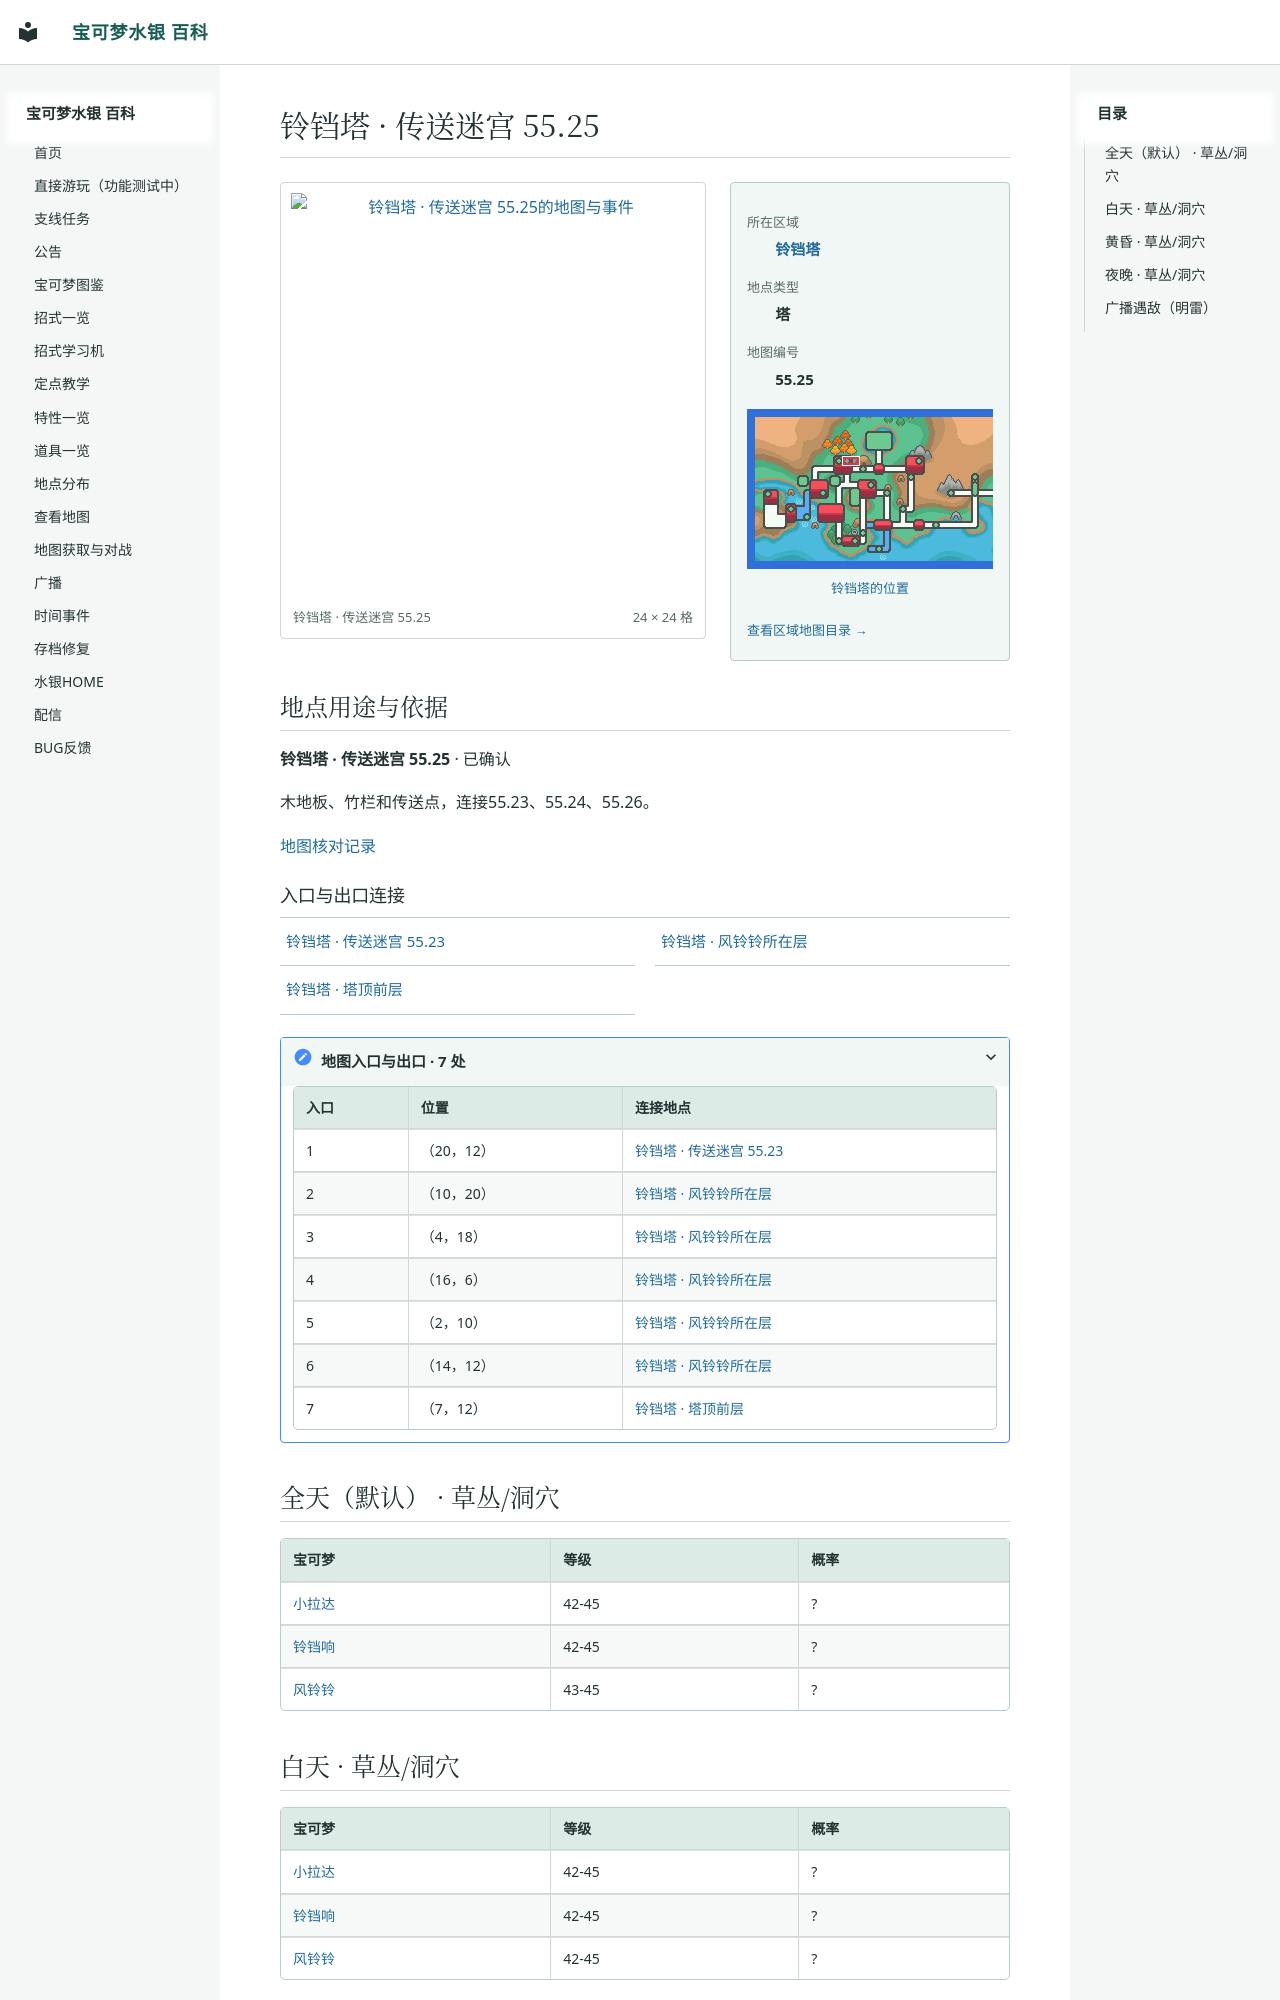

repository: Sum-Light/azoth-wiki · page: locations/map_55_25/index.html · generator: mkdocs

# 铃铛塔 · 传送迷宫 55.25

<!-- location-atlas:start -->

<div class="loc-profile" data-location-map="55.25">
<div class="loc-profile-layout">
<div class="loc-main-map">
<a class="loc-image-link" href="../../locations/atlas/maps/map_55_25.png" target="_blank" rel="noopener">
<img src="../../locations/atlas/maps/map_55_25.png" alt="铃铛塔 · 传送迷宫 55.25的地图与事件" loading="lazy" width="384" height="384"></a>
<div class="loc-map-caption"><span>铃铛塔 · 传送迷宫 55.25</span><span>24 × 24 格</span></div>
</div>
<aside class="loc-facts">
<dl><dt>所在区域</dt><dd><a href="../atlas/?sec=135">铃铛塔</a></dd><dt>地点类型</dt><dd>塔</dd><dt>地图编号</dt><dd>55.25</dd></dl>
<a class="loc-world-preview" href="../atlas/?sec=135" aria-label="铃铛塔在大地图上的位置">
<span class="loc-world-canvas"><img src="../worldmap.png" alt="世界地图" loading="lazy">
<span class="loc-world-mark" style="left:21.8619%;top:18.7125%;width:3.1258%;height:3.1250%"></span>
</span></a>
<a class="loc-world-label" href="../atlas/?sec=135">铃铛塔的位置</a>
<a class="loc-atlas-return" href="../atlas/?sec=135">查看区域地图目录 &rarr;</a>
</aside>
</div>
<section class="loc-identity" aria-labelledby="map-identity">
<h2 id="map-identity">地点用途与依据</h2>
<p><strong>铃铛塔 · 传送迷宫 55.25</strong> · 已确认</p>
<p>木地板、竹栏和传送点，连接55.23、55.24、55.26。</p>
<a href="../map_review/">地图核对记录</a>
</section>
<h3>入口与出口连接</h3>
<nav class="loc-neighbors" aria-label="出入口连接地点">
<div><a href="../map_55_23/">铃铛塔 · 传送迷宫 55.23</a></div>
<div><a href="../map_55_24/">铃铛塔 · 风铃铃所在层</a></div>
<div><a href="../map_55_26/">铃铛塔 · 塔顶前层</a></div>
</nav>
<details class="loc-entrances"><summary>地图入口与出口 · 7 处</summary>
<div class="loc-table-scroll"><table><thead><tr><th>入口</th><th>位置</th><th>连接地点</th></tr></thead><tbody>
<tr><td>1</td><td>（20，12）</td><td><a href="../map_55_23/">铃铛塔 · 传送迷宫 55.23</a></td></tr>
<tr><td>2</td><td>（10，20）</td><td><a href="../map_55_24/">铃铛塔 · 风铃铃所在层</a></td></tr>
<tr><td>3</td><td>（4，18）</td><td><a href="../map_55_24/">铃铛塔 · 风铃铃所在层</a></td></tr>
<tr><td>4</td><td>（16，6）</td><td><a href="../map_55_24/">铃铛塔 · 风铃铃所在层</a></td></tr>
<tr><td>5</td><td>（2，10）</td><td><a href="../map_55_24/">铃铛塔 · 风铃铃所在层</a></td></tr>
<tr><td>6</td><td>（14，12）</td><td><a href="../map_55_24/">铃铛塔 · 风铃铃所在层</a></td></tr>
<tr><td>7</td><td>（7，12）</td><td><a href="../map_55_26/">铃铛塔 · 塔顶前层</a></td></tr>
</tbody></table></div></details>
</div>

<!-- location-atlas:end -->
